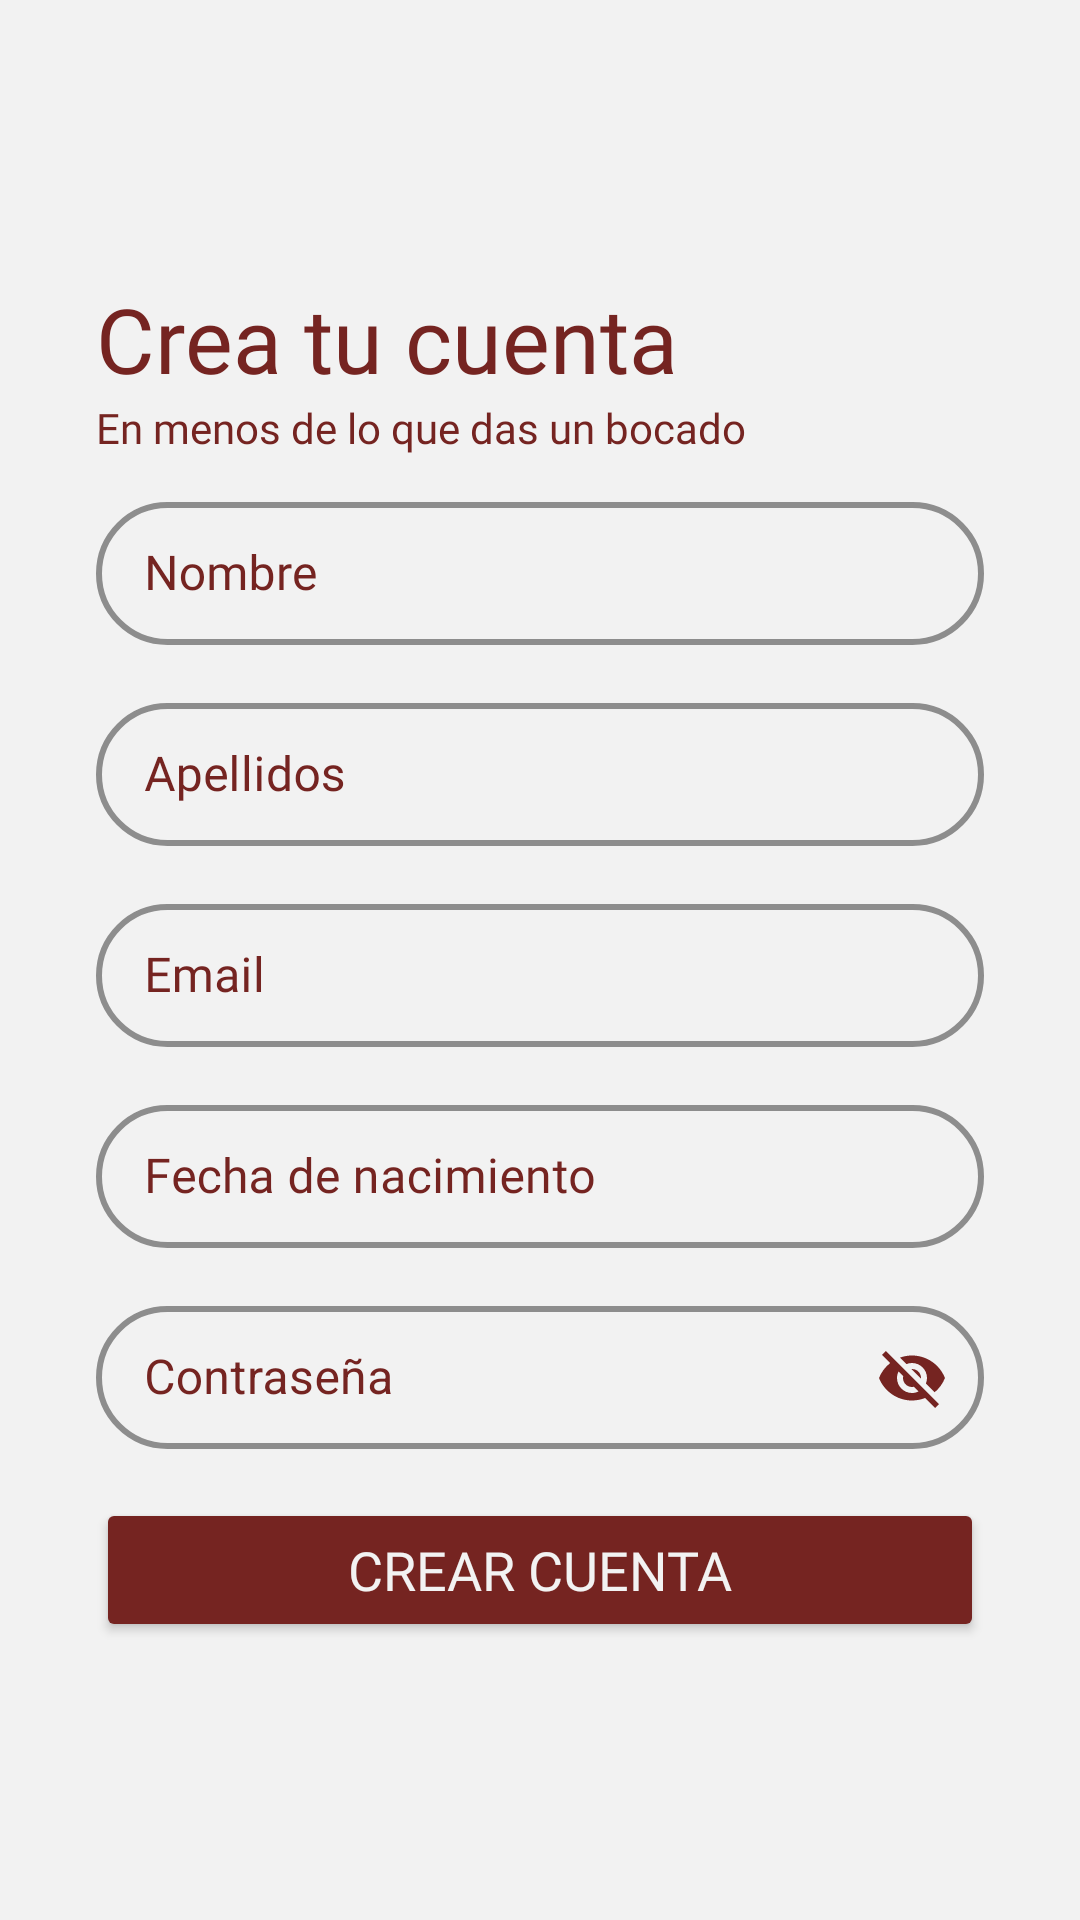

Here is an Android app screen rendered from its layout file. Give the layout XML and the strings, colors and styles it references.
<!-- AndroidManifest.xml: application theme Theme.BiteBurgerV2 -->
<!-- res/layout/activity_sign_up.xml -->
<?xml version="1.0" encoding="utf-8"?>
<androidx.constraintlayout.widget.ConstraintLayout xmlns:android="http://schemas.android.com/apk/res/android"
    xmlns:app="http://schemas.android.com/apk/res-auto"
    xmlns:tools="http://schemas.android.com/tools"
    android:layout_width="match_parent"
    android:layout_height="match_parent"
    android:background="@color/principal_white"
    tools:context=".SignUpActivity">

    <LinearLayout
        android:layout_width="match_parent"
        android:layout_height="wrap_content"
        android:layout_marginStart="32dp"
        android:layout_marginEnd="32dp"
        android:gravity="center"
        android:orientation="vertical"
        app:layout_constraintBottom_toBottomOf="parent"
        app:layout_constraintEnd_toEndOf="parent"
        app:layout_constraintStart_toStartOf="parent"
        app:layout_constraintTop_toTopOf="parent">

        <TextView
            android:id="@+id/textView5"
            android:layout_width="match_parent"
            android:layout_height="wrap_content"
            android:fontFamily="@font/fredoka_one"
            android:text="Crea tu cuenta"
            android:textAlignment="textStart"
            android:textColor="@color/meat_brown"
            android:textSize="30sp" />

        <TextView
            android:id="@+id/textView6"
            android:layout_width="match_parent"
            android:layout_height="wrap_content"
            android:fontFamily="@font/nunito_sans_semibold"
            android:text="En menos de lo que das un bocado"
            android:textAlignment="textStart"
            android:textColor="@color/meat_brown"
            android:textSize="14sp" />

        <Space
            android:layout_width="match_parent"
            android:layout_height="10dp" />

        <com.google.android.material.textfield.TextInputLayout
            style="@style/Widget.MaterialComponents.TextInputLayout.OutlinedBox.Dense"
            android:layout_width="match_parent"
            android:layout_height="match_parent"
            android:layout_marginBottom="12dp"
            android:hint="@string/EditText_Nombre"
            android:textColorHint="@color/meat_brown"
            app:boxBackgroundColor="@color/principal_white"
            app:boxStrokeColor="@color/meat_brown"
            app:boxStrokeWidth="2dp"
            app:shapeAppearance="@style/Rounded">

            <com.google.android.material.textfield.TextInputEditText
                android:id="@+id/nameEditText"
                android:layout_width="match_parent"
                android:layout_height="wrap_content"
                android:contentDescription="Nombre del usuario"
                android:fontFamily="@font/nunito_sans_semibold"
                android:textColor="@color/meat_brown"
                tools:ignore="SpeakableTextPresentCheck,TouchTargetSizeCheck,EditableContentDescCheck" />

        </com.google.android.material.textfield.TextInputLayout>

        <Space
            android:layout_width="match_parent"
            android:layout_height="2dp" />

        <com.google.android.material.textfield.TextInputLayout
            style="@style/Widget.MaterialComponents.TextInputLayout.OutlinedBox.Dense"
            android:layout_width="match_parent"
            android:layout_height="match_parent"
            android:layout_marginBottom="12dp"
            android:hint="@string/EditText_Apellidos"
            android:textColorHint="@color/meat_brown"
            app:boxBackgroundColor="@color/principal_white"
            app:boxStrokeColor="@color/meat_brown"
            app:boxStrokeWidth="2dp"
            app:shapeAppearance="@style/Rounded">

            <com.google.android.material.textfield.TextInputEditText
                android:id="@+id/surnameEditText"
                android:layout_width="match_parent"
                android:layout_height="wrap_content"
                android:contentDescription="Apellidos del usuario"
                android:fontFamily="@font/nunito_sans_semibold"
                android:textColor="@color/meat_brown"
                tools:ignore="SpeakableTextPresentCheck,TouchTargetSizeCheck,EditableContentDescCheck" />

        </com.google.android.material.textfield.TextInputLayout>

        <Space
            android:layout_width="match_parent"
            android:layout_height="2dp" />

        <com.google.android.material.textfield.TextInputLayout
            style="@style/Widget.MaterialComponents.TextInputLayout.OutlinedBox.Dense"
            android:layout_width="match_parent"
            android:layout_height="match_parent"
            android:layout_marginBottom="12dp"
            android:hint="@string/EditText_Email"
            android:textColorHint="@color/meat_brown"
            app:boxBackgroundColor="@color/principal_white"
            app:boxStrokeColor="@color/meat_brown"
            app:boxStrokeWidth="2dp"
            app:shapeAppearance="@style/Rounded">

            <com.google.android.material.textfield.TextInputEditText
                android:id="@+id/emailEditText"
                android:layout_width="match_parent"
                android:layout_height="wrap_content"
                android:contentDescription="Apellidos del usuario"
                android:fontFamily="@font/nunito_sans_semibold"
                android:textColor="@color/meat_brown"
                tools:ignore="SpeakableTextPresentCheck,TouchTargetSizeCheck,EditableContentDescCheck" />

        </com.google.android.material.textfield.TextInputLayout>

        <Space
            android:layout_width="match_parent"
            android:layout_height="2dp" />

        <com.google.android.material.textfield.TextInputLayout
            style="@style/Widget.MaterialComponents.TextInputLayout.OutlinedBox.Dense"
            android:layout_width="match_parent"
            android:layout_height="match_parent"
            android:layout_marginBottom="12dp"
            android:hint="@string/EditText_BirthDate"
            android:textColorHint="@color/meat_brown"
            app:boxBackgroundColor="@color/principal_white"
            app:boxStrokeColor="@color/meat_brown"
            app:boxStrokeWidth="2dp"
            app:shapeAppearance="@style/Rounded">

            <com.google.android.material.textfield.TextInputEditText
                android:id="@+id/birhtDateEditText"
                android:layout_width="match_parent"
                android:layout_height="wrap_content"
                android:contentDescription="Fecha de nacimiento"
                android:fontFamily="@font/nunito_sans_semibold"
                android:textColor="@color/meat_brown"
                android:ems="10"
                android:inputType="date"
                tools:ignore="SpeakableTextPresentCheck,TouchTargetSizeCheck,EditableContentDescCheck" />

        </com.google.android.material.textfield.TextInputLayout>

        <Space
            android:layout_width="match_parent"
            android:layout_height="2dp" />

        <com.google.android.material.textfield.TextInputLayout
            style="@style/Widget.MaterialComponents.TextInputLayout.OutlinedBox.Dense"
            android:layout_width="match_parent"
            android:layout_height="wrap_content"
            android:layout_marginBottom="12dp"
            android:hint="@string/EditText_Password"
            android:textColorHint="@color/meat_brown"
            app:boxBackgroundColor="@color/principal_white"
            app:boxStrokeColor="@color/meat_brown"
            app:boxStrokeWidth="2dp"
            app:endIconMode="password_toggle"
            app:shapeAppearance="@style/Rounded"
            app:endIconTint="@color/meat_brown">

            <com.google.android.material.textfield.TextInputEditText
                android:id="@+id/passwordEditText"
                android:layout_width="match_parent"
                android:layout_height="wrap_content"
                android:contentDescription="Contraseña del usuario"
                android:textColor="@color/meat_brown"
                tools:ignore="SpeakableTextPresentCheck,TouchTargetSizeCheck" />

        </com.google.android.material.textfield.TextInputLayout>

        <Space
            android:layout_width="match_parent"
            android:layout_height="4dp" />

        <Button
            android:id="@+id/signInBtn"
            android:layout_width="match_parent"
            android:layout_height="wrap_content"
            android:layout_weight="1"
            android:backgroundTint="@color/meat_brown"
            android:fontFamily="@font/fredoka_one"
            android:onClick="createNewUser"
            android:text="Crear cuenta"
            android:textColor="@color/principal_white"
            android:textSize="18dp" />


    </LinearLayout>
</androidx.constraintlayout.widget.ConstraintLayout>
<!-- resources referenced by this layout -->
<resources>
  <color name="meat_brown">#752421</color>
  <color name="principal_white">#F2F2F2</color>
  <string name="EditText_Apellidos">Apellidos</string>
  <string name="EditText_BirthDate">Fecha de nacimiento</string>
  <string name="EditText_Email">Email</string>
  <string name="EditText_Nombre">Nombre</string>
  <string name="EditText_Password">Contraseña</string>
  <style name="Rounded" parent="ShapeAppearance.MaterialComponents.SmallComponent">
          <item name="cornerFamily">rounded</item>
          <item name="cornerSize">50dp</item>
      </style>
  <color name="md_theme_light_primary">#9C413C</color>
  <color name="md_theme_light_onPrimary">#FFFFFF</color>
  <color name="md_theme_light_primaryContainer">#FFDAD6</color>
  <color name="md_theme_light_onPrimaryContainer">#410003</color>
  <color name="md_theme_light_secondary">#815600</color>
  <color name="md_theme_light_onSecondary">#FFFFFF</color>
  <color name="md_theme_light_secondaryContainer">#FFDDB1</color>
  <color name="md_theme_light_onSecondaryContainer">#291800</color>
  <color name="md_theme_light_tertiary">#9C413F</color>
  <color name="md_theme_light_onTertiary">#FFFFFF</color>
  <color name="md_theme_light_tertiaryContainer">#FFDAD7</color>
  <color name="md_theme_light_onTertiaryContainer">#410005</color>
  <color name="md_theme_light_error">#BA1A1A</color>
  <color name="md_theme_light_errorContainer">#FFDAD6</color>
  <color name="md_theme_light_onError">#FFFFFF</color>
  <color name="md_theme_light_onErrorContainer">#410002</color>
  <color name="md_theme_light_background">#F8FDFF</color>
  <color name="md_theme_light_onBackground">#001F25</color>
  <color name="md_theme_light_surface">#F8FDFF</color>
  <color name="md_theme_light_onSurface">#001F25</color>
  <color name="md_theme_light_surfaceVariant">#F5DDDB</color>
  <color name="md_theme_light_onSurfaceVariant">#534342</color>
  <color name="md_theme_light_outline">#857371</color>
  <color name="md_theme_light_inverseOnSurface">#D6F6FF</color>
  <color name="md_theme_light_inverseSurface">#00363F</color>
  <color name="md_theme_light_inversePrimary">#FFB3AD</color>
</resources>
